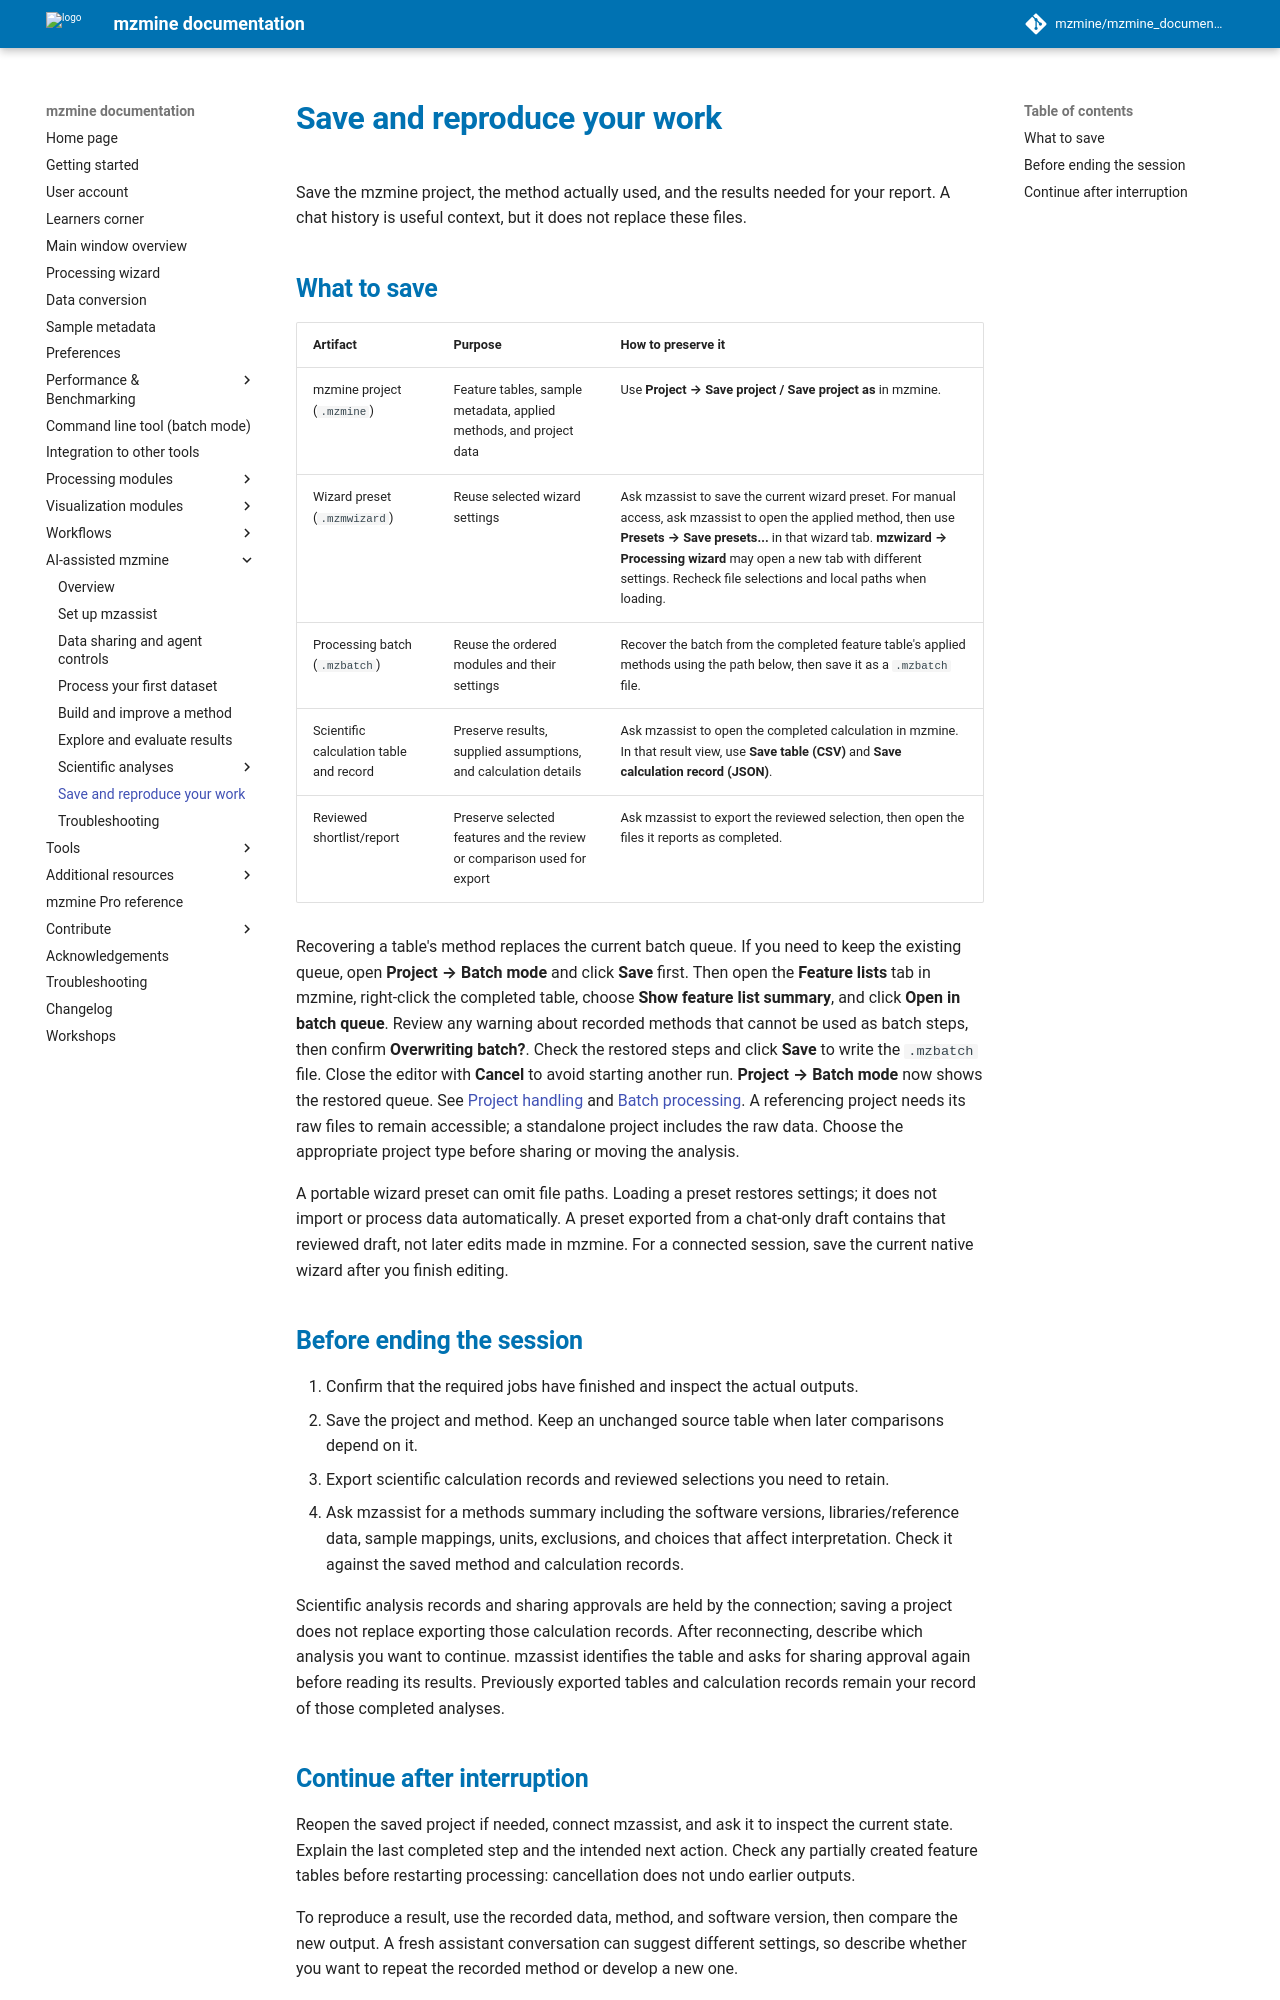

repository: mzmine/mzmine_documentation · page: 4.11/pro/mzassist-saving.html · generator: mkdocs

# Save and reproduce your work

Save the mzmine project, the method actually used, and the results needed for your report.
A chat history is useful context, but it does not replace these files.

## What to save

| Artifact | Purpose | How to preserve it |
| --- | --- | --- |
| mzmine project (`.mzmine`) | Feature tables, sample metadata, applied methods, and project data | Use **Project → Save project / Save project as** in mzmine. |
| Wizard preset (`.mzmwizard`) | Reuse selected wizard settings | Ask mzassist to save the current wizard preset. For manual access, ask mzassist to open the applied method, then use **Presets → Save presets...** in that wizard tab. **mzwizard → Processing wizard** may open a new tab with different settings. Recheck file selections and local paths when loading. |
| Processing batch (`.mzbatch`) | Reuse the ordered modules and their settings | Recover the batch from the completed feature table's applied methods using the path below, then save it as a `.mzbatch` file. |
| Scientific calculation table and record | Preserve results, supplied assumptions, and calculation details | Ask mzassist to open the completed calculation in mzmine. In that result view, use **Save table (CSV)** and **Save calculation record (JSON)**. |
| Reviewed shortlist/report | Preserve selected features and the review or comparison used for export | Ask mzassist to export the reviewed selection, then open the files it reports as completed. |

Recovering a table's method replaces the current batch queue. If you need to keep the existing queue,
open **Project → Batch mode** and click **Save** first. Then open the **Feature lists** tab in mzmine,
right-click the completed table, choose **Show feature list summary**, and click **Open in batch queue**.
Review any warning about recorded methods that cannot be used as batch steps, then confirm
**Overwriting batch?**. Check the restored steps and click **Save** to write the `.mzbatch` file.
Close the editor with **Cancel** to avoid starting another run. **Project → Batch mode** now shows
the restored queue. See
[Project handling](../module_docs/project_io/project_io.md) and
[Batch processing](../workflows/batch_processing/batch-processing.md).
A referencing project needs its raw files to remain accessible; a standalone project includes the
raw data. Choose the appropriate project type before sharing or moving the analysis.

A portable wizard preset can omit file paths. Loading a preset restores settings; it does not
import or process data automatically. A preset exported from a chat-only draft contains that reviewed
draft, not later edits made in mzmine. For a connected session, save the current native wizard after
you finish editing.

## Before ending the session

1. Confirm that the required jobs have finished and inspect the actual outputs.
2. Save the project and method. Keep an unchanged source table when later comparisons depend on it.
3. Export scientific calculation records and reviewed selections you need to retain.
4. Ask mzassist for a methods summary including the software versions, libraries/reference data,
   sample mappings, units, exclusions, and choices that affect interpretation. Check it against
   the saved method and calculation records.

Scientific analysis records and sharing approvals are held by the connection; saving a project does
not replace exporting those calculation records. After reconnecting, describe which analysis you
want to continue. mzassist identifies the table and asks for sharing approval again before reading
its results. Previously exported tables and calculation records remain your record
of those completed analyses.
